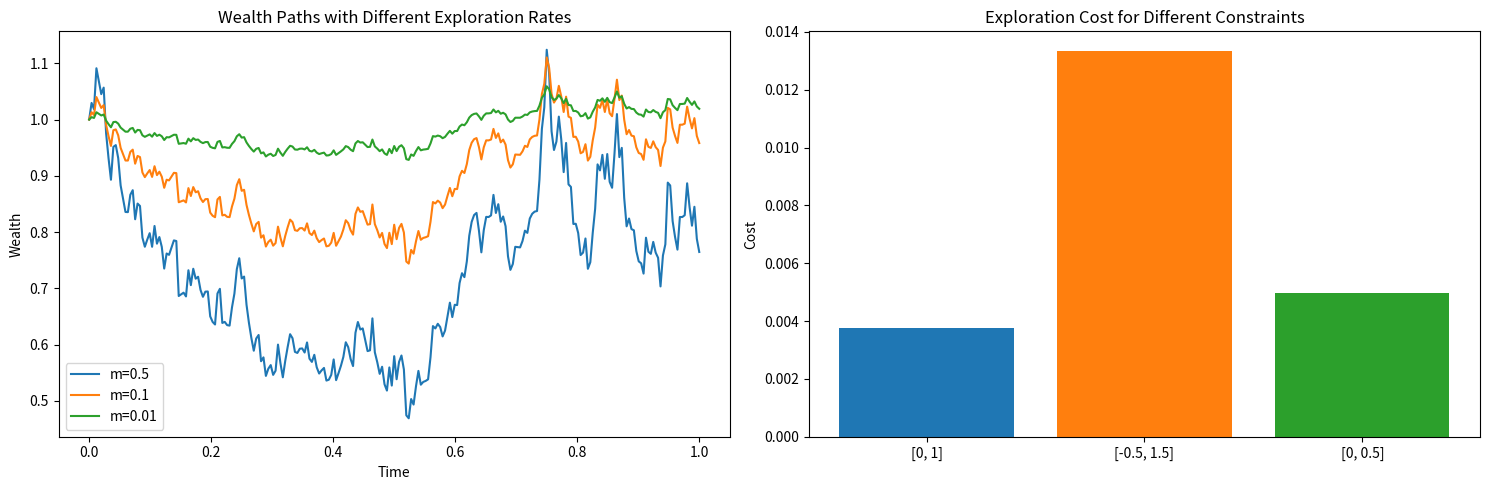
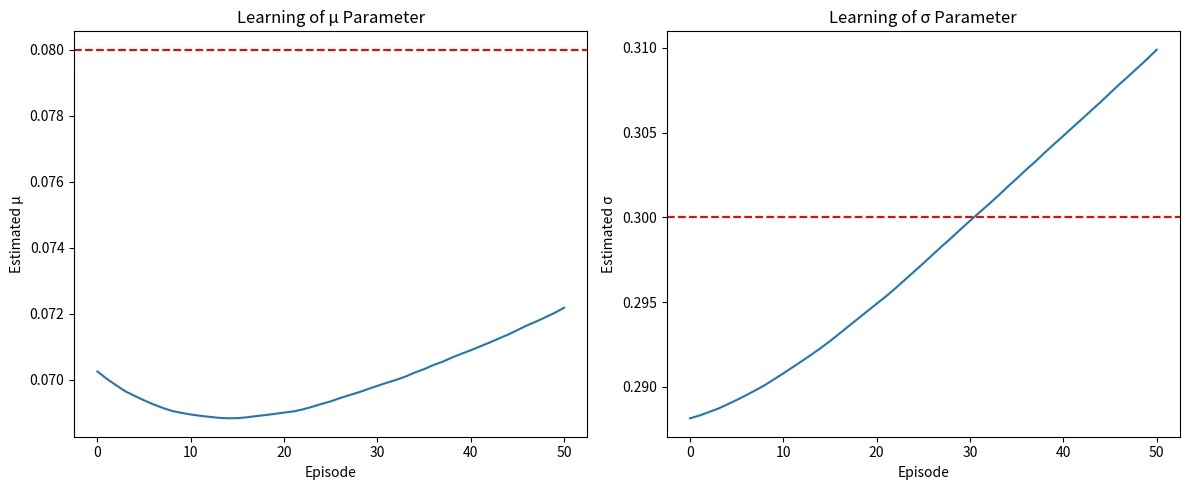

These figures' Python source, in order:
"""
Test Strategy for 2412.10692v1
Generated by Claude-Sonnet-3.7 on 2025-07-09 20:10:19
Source: 2412.10692v1.pdf
Processing time: 48.2 seconds

Run with: python 2412.10692v1_test_strategy.py
"""

import numpy as np
import matplotlib.pyplot as plt
from scipy.stats import norm
from scipy.optimize import minimize

class RLPortfolioOptimizer:
    def __init__(self, r=0.03, mu=0.08, sigma=0.3, T=1, x0=1.0, m=0.1, a=0, b=1):
        """
        Initialize the RL portfolio optimizer with parameters:
        r: risk-free rate
        mu: expected return of risky asset
        sigma: volatility of risky asset
        T: time horizon
        x0: initial wealth
        m: exploration parameter
        a, b: portfolio constraints, risky investment must be in [a,b]
        """
        self.r = r
        self.mu = mu
        self.sigma = sigma
        self.T = T
        self.x0 = x0
        self.m = m
        self.a = a
        self.b = b
        self.pi_merton = (mu - r) / (sigma**2)  # Merton ratio (unconstrained optimum)

    def optimal_constrained_strategy(self, m=None):
        """Returns the constrained optimal strategy without exploration"""
        if m is None:
            m = self.m
        
        if self.pi_merton < self.a:
            return self.a
        elif self.pi_merton > self.b:
            return self.b
        else:
            return self.pi_merton

    def optimal_distribution(self, x, t):
        """
        Returns the optimal distribution (truncated Gaussian) parameters
        at time t with wealth x
        """
        A_m = (self.a - self.pi_merton) * self.sigma / np.sqrt(self.m)
        B_m = (self.b - self.pi_merton) * self.sigma / np.sqrt(self.m)
        Z_ab = norm.cdf(B_m) - norm.cdf(A_m)
        
        # Mean of the truncated Gaussian
        mean = self.pi_merton + (norm.pdf(A_m) - norm.pdf(B_m)) / (self.sigma * np.sqrt(self.m) * Z_ab)
        
        # Variance calculation for truncated Gaussian
        variance = (self.m / (self.sigma**2)) * (
            1 + (A_m * norm.pdf(A_m) - B_m * norm.pdf(B_m)) / Z_ab - 
            ((norm.pdf(A_m) - norm.pdf(B_m)) / Z_ab)**2
        )
        
        return mean, np.sqrt(variance)

    def sample_from_policy(self, x, t):
        """Sample from the optimal policy at time t with wealth x"""
        mean, std = self.optimal_distribution(x, t)
        
        # Sample from normal and truncate to [a,b]
        sample = np.random.normal(mean, std)
        return np.clip(sample, self.a, self.b)

    def simulate_wealth_path(self, dt=1/252, seed=None):
        """
        Simulate a wealth path using the optimal policy
        dt: time step (default 1/252 for daily steps in a year)
        """
        if seed is not None:
            np.random.seed(seed)
            
        steps = int(self.T / dt)
        times = np.linspace(0, self.T, steps+1)
        wealth = np.zeros(steps+1)
        wealth[0] = self.x0
        
        portfolio_weights = np.zeros(steps+1)
        portfolio_weights[0] = self.sample_from_policy(wealth[0], times[0])
        
        for i in range(steps):
            pi = self.sample_from_policy(wealth[i], times[i])
            portfolio_weights[i] = pi
            
            # Wealth process dynamics from equation (4.12) in the paper
            drift = wealth[i] * (self.r + pi * (self.mu - self.r))
            mean, std = self.optimal_distribution(wealth[i], times[i])
            vol = wealth[i] * self.sigma * np.sqrt(pi**2 + self.m/(self.sigma**2))
            
            # Simulate the SDE
            dW = np.random.normal(0, np.sqrt(dt))
            wealth[i+1] = wealth[i] + drift * dt + vol * dW
            
        return times, wealth, portfolio_weights

    def exploration_cost(self):
        """Calculate the exploration cost as defined in the paper"""
        A_m = (self.a - self.pi_merton) * self.sigma / np.sqrt(self.m)
        B_m = (self.b - self.pi_merton) * self.sigma / np.sqrt(self.m)
        Z_ab = norm.cdf(B_m) - norm.cdf(A_m)
        
        cost = (self.m * self.T / 2) + (self.m * self.T * (A_m * norm.pdf(A_m) - B_m * norm.pdf(B_m)) / (2 * Z_ab))
        return cost

    def optimal_value_function(self, x, t):
        """
        Calculate the optimal value function with exploration for log utility
        as given by equation (4.9) in the paper
        """
        A_m = (self.a - self.pi_merton) * self.sigma / np.sqrt(self.m)
        B_m = (self.b - self.pi_merton) * self.sigma / np.sqrt(self.m)
        Z_ab = norm.cdf(B_m) - norm.cdf(A_m)
        
        return (np.log(x) + 
                (self.r + 0.5 * (self.mu - self.r)**2 / self.sigma**2) * (self.T - t) + 
                (self.m / 2) * np.log(self.sigma**(-2) * 2 * np.pi * np.e * self.m) * (self.T - t) + 
                self.m * np.log(Z_ab) * (self.T - t))

    def learn_params(self, num_episodes=100, dt=1/252, learning_rate=0.001):
        """
        Simulate learning of model parameters using the actor-critic approach
        described in the paper
        """
        # Initial guess for parameters
        estimated_mu = self.mu + np.random.normal(0, 0.02)  # Add some noise
        estimated_sigma = self.sigma + np.random.normal(0, 0.02)  # Add some noise
        
        mu_history = [estimated_mu]
        sigma_history = [estimated_sigma]
        
        for episode in range(num_episodes):
            # Create optimizer with current estimates
            optimizer = RLPortfolioOptimizer(
                r=self.r, 
                mu=estimated_mu, 
                sigma=estimated_sigma,
                T=self.T, 
                x0=self.x0, 
                m=self.m,
                a=self.a, 
                b=self.b
            )
            
            # Simulate a trajectory
            times, wealth, weights = optimizer.simulate_wealth_path(dt=dt)
            
            # Policy gradient update for mu (simplified)
            # In practice, would use equation (3.29) from the paper
            grad_mu = np.mean(weights) - estimated_mu/(estimated_sigma**2)
            
            # Policy gradient update for sigma (simplified)
            grad_sigma = np.mean(weights**2) - estimated_sigma
            
            # Update parameters
            estimated_mu += learning_rate * grad_mu
            estimated_sigma = max(0.01, estimated_sigma + learning_rate * grad_sigma)  # Ensure positive
            
            mu_history.append(estimated_mu)
            sigma_history.append(estimated_sigma)
            
            if episode % 10 == 0:
                print(f"Episode {episode}: μ = {estimated_mu:.4f}, σ = {estimated_sigma:.4f}")
        
        return estimated_mu, estimated_sigma, mu_history, sigma_history


def run_tests():
    # Test 1: Compare different exploration rates
    plt.figure(figsize=(15, 5))
    
    for m in [0.5, 0.1, 0.01]:
        optimizer = RLPortfolioOptimizer(m=m)
        times, wealth, weights = optimizer.simulate_wealth_path(seed=42)
        
        plt.subplot(1, 2, 1)
        plt.plot(times, wealth, label=f'm={m}')
        plt.title('Wealth Paths with Different Exploration Rates')
        plt.xlabel('Time')
        plt.ylabel('Wealth')
        plt.legend()
    
    # Test 2: Compare different portfolio constraints
    constraints = [(0, 1), (-0.5, 1.5), (0, 0.5)]
    
    for i, (a, b) in enumerate(constraints):
        optimizer = RLPortfolioOptimizer(a=a, b=b, m=0.1)
        cost = optimizer.exploration_cost()
        
        plt.subplot(1, 2, 2)
        plt.bar(i, cost, label=f'[{a}, {b}]')
        plt.xticks(range(len(constraints)), [f'[{a}, {b}]' for a, b in constraints])
        plt.title('Exploration Cost for Different Constraints')
        plt.ylabel('Cost')
    
    plt.tight_layout()
    plt.show()
    
    # Test 3: Parameter learning
    optimizer = RLPortfolioOptimizer()
    est_mu, est_sigma, mu_history, sigma_history = optimizer.learn_params(num_episodes=50)
    
    plt.figure(figsize=(12, 5))
    plt.subplot(1, 2, 1)
    plt.plot(mu_history)
    plt.axhline(y=optimizer.mu, color='r', linestyle='--')
    plt.title('Learning of μ Parameter')
    plt.xlabel('Episode')
    plt.ylabel('Estimated μ')
    
    plt.subplot(1, 2, 2)
    plt.plot(sigma_history)
    plt.axhline(y=optimizer.sigma, color='r', linestyle='--')
    plt.title('Learning of σ Parameter')
    plt.xlabel('Episode')
    plt.ylabel('Estimated σ')
    
    plt.tight_layout()
    plt.show()
    
    # Test 4: Histogram of terminal wealth for different exploration rates
    plt.figure(figsize=(12, 5))
    
    for i, m in enumerate([0.5, 0.1, 0.01]):
        terminal_wealth = []
        optimizer = RLPortfolioOptimizer(m=m)
        
        for _ in range(1000):
            _, wealth, _ = optimizer.simulate_wealth_path()
            terminal_wealth.append(wealth[-1])
        
        plt.subplot(1, 3, i+1)
        plt.hist(terminal_wealth, bins=30, alpha=0.7)
        plt.title(f'Terminal Wealth Distribution (m={m})')
        plt.xlabel('Wealth')
        plt.ylabel('Frequency')
    
    plt.tight_layout()
    plt.show()
    
    return optimizer


if __name__ == "__main__":
    try:
        print("Starting RL Portfolio Optimization Tests...")
        optimizer = run_tests()
        print("Tests completed successfully.")
        
        # Show final results
        print("\nFinal Results:")
        print(f"Merton ratio: {optimizer.pi_merton:.4f}")
        print(f"Optimal constrained strategy: {optimizer.optimal_constrained_strategy():.4f}")
        print(f"Exploration cost: {optimizer.exploration_cost():.4f}")
        
    except Exception as e:
        print(f"Error during test execution: {e}")
